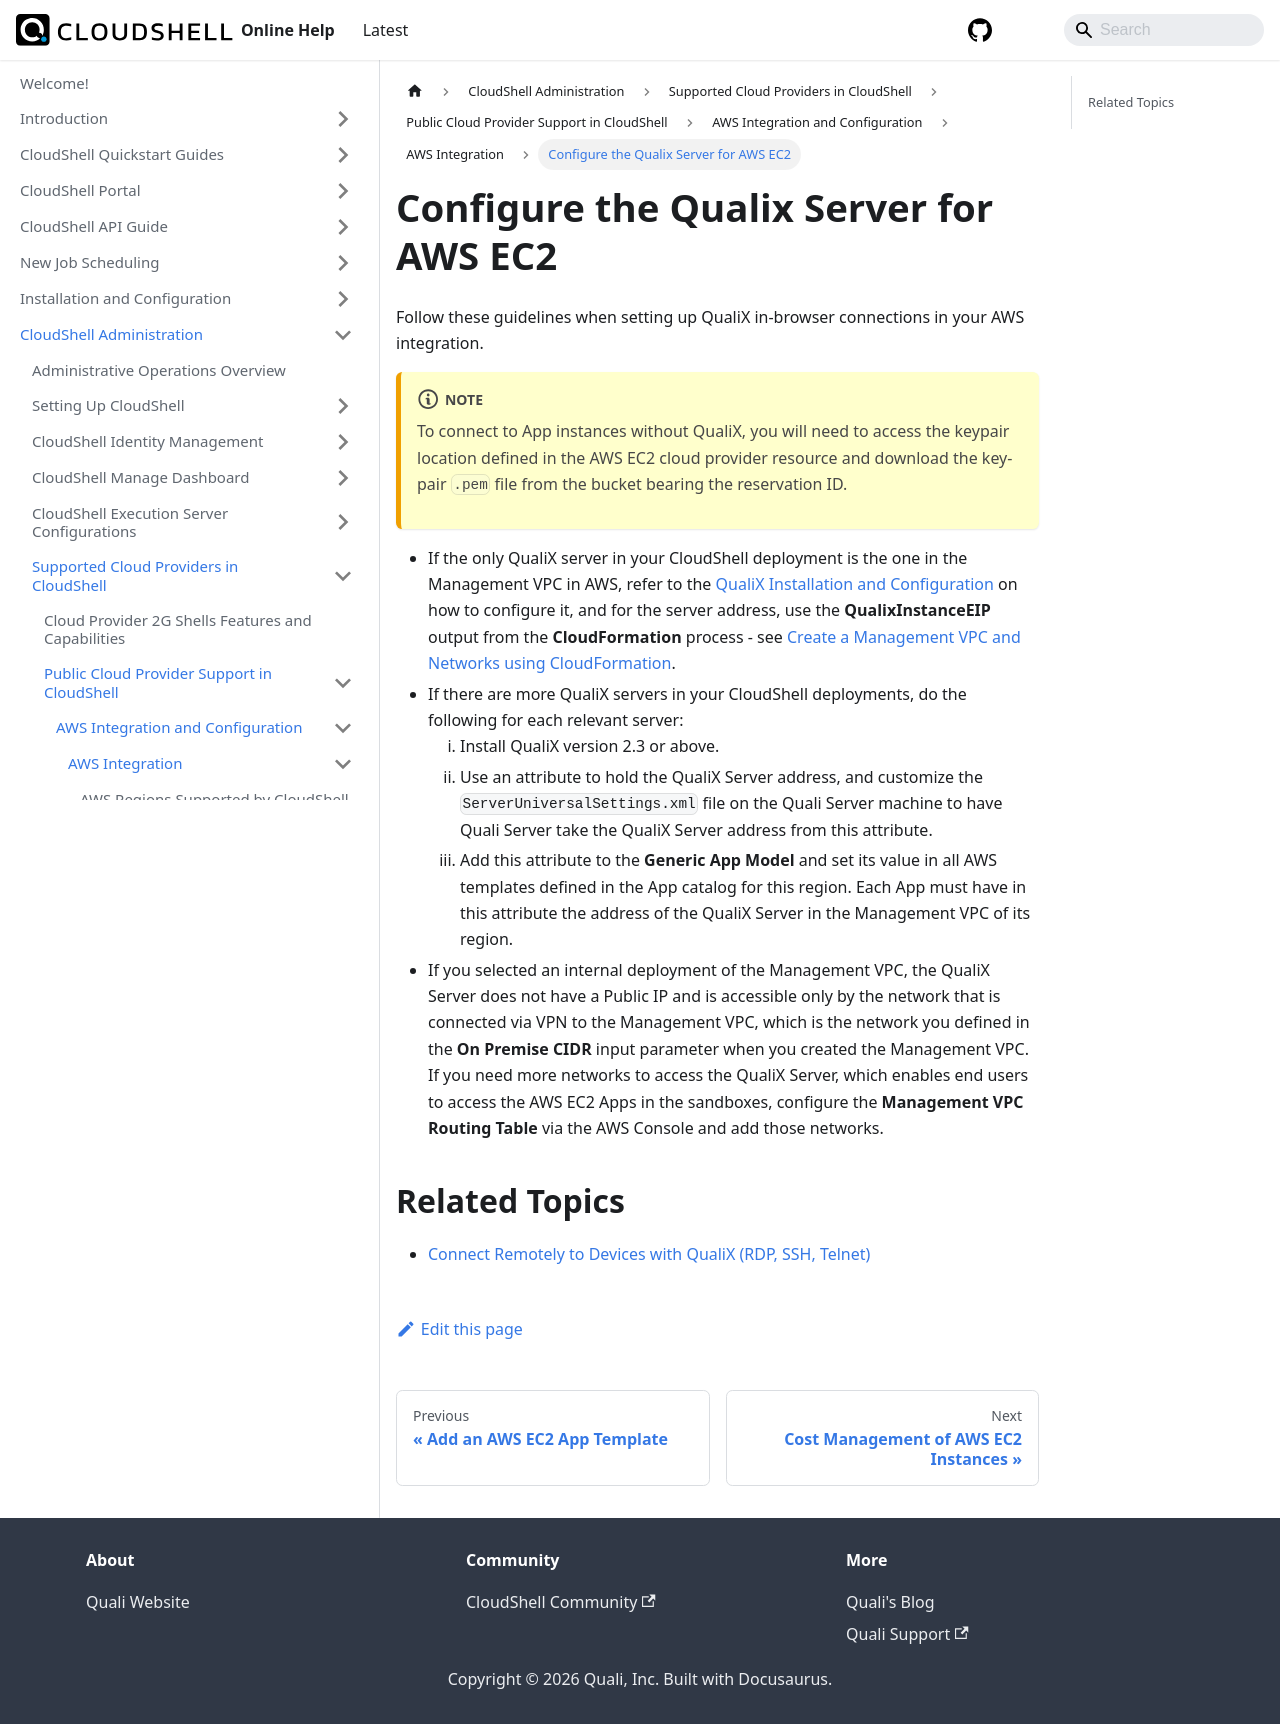

repository: QualiSystems/cloudshell-help · page: admin/supported-cloud-providers-in-cloudshell/public-cloud-provider-support-in-cloudshell/aws-integration-and-configuration/aws-integration/configure-the-qualix-server-for-aws-ec2.html · generator: docusaurus

---
sidebar_position: 9
---

# Configure the Qualix Server for AWS EC2

Follow these guidelines when setting up QualiX in-browser connections in your AWS integration.
:::note
To connect to App instances without QualiX, you will need to access the keypair location defined in the AWS EC2 cloud provider resource and download the key-pair `.pem` file from the bucket bearing the reservation ID.
:::
- If the only QualiX server in your CloudShell deployment is the one in the Management VPC in AWS, refer to the [QualiX Installation and Configuration](../../../../../install-configure/qualix/index.md) on how to configure it, and for the server address, use the **QualixInstanceEIP** output from the **CloudFormation** process - see [Create a Management VPC and Networks using CloudFormation](./create-a-management-vpc/index.md).
- If there are more QualiX servers in your CloudShell deployments, do the following for each relevant server:
    1. Install QualiX version 2.3 or above.
    2. Use an attribute to hold the QualiX Server address, and customize the `ServerUniversalSettings.xml` file on the Quali Server machine to have Quali Server take the QualiX Server address from this attribute.
    3. Add this attribute to the **Generic App Model** and set its value in all AWS templates defined in the App catalog for this region. Each App must have in this attribute the address of the QualiX Server in the Management VPC of its region.
        
- If you selected an internal deployment of the Management VPC, the QualiX Server does not have a Public IP and is accessible only by the network that is connected via VPN to the Management VPC, which is the network you defined in the **On Premise CIDR** input parameter when you created the Management VPC. If you need more networks to access the QualiX Server, which enables end users to access the AWS EC2 Apps in the sandboxes, configure the **Management VPC Routing Table** via the AWS Console and add those networks.
    

## Related Topics

- [Connect Remotely to Devices with QualiX (RDP, SSH, Telnet)](../../../../../portal/sandboxes/sandbox-workspace/resources/connect-remotely-with-qualix.md)
